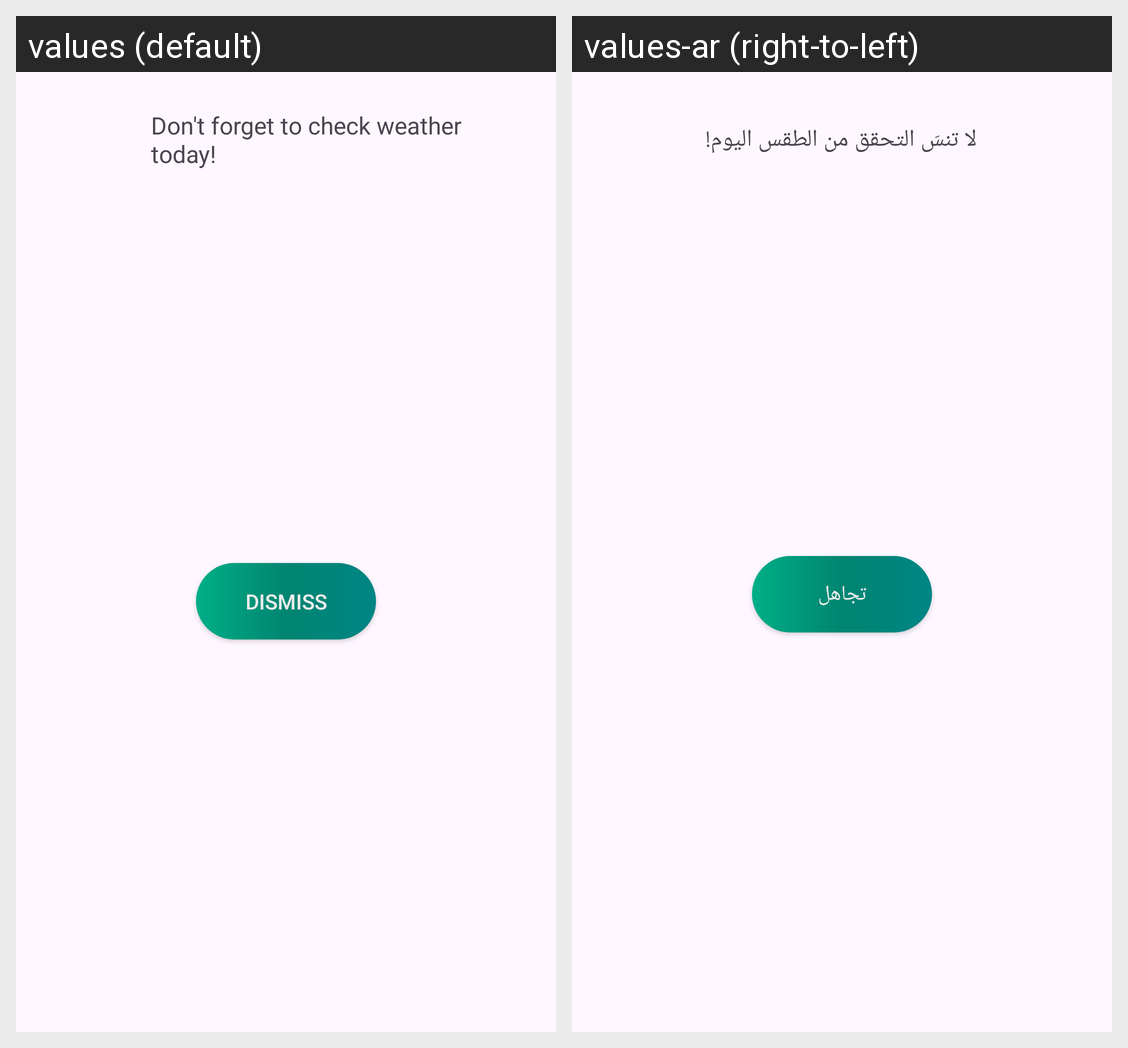

For this localized Android screen grid, give each drawn string resource with its value in every locale shown.
Android screen res/layout/alert_overlay.xml rendered under 2 locales, left to right: values (default), values-ar (right-to-left). Device: Nexus 5 (rendered at 1080×1920; each locale shown at half size, 540×960, under a caption strip naming it); theme Theme.WeatherWatcher.
Strings drawn on this screen, with the default value and each locale's value (text and hints the layout hard-codes, and strings that could not be matched under every locale, appear in the picture but are not listed):

dont_forget_to_check_weather
  values: Don't forget to check weather today!
  values-ar: لا تنسَ التحقق من الطقس اليوم!

dismiss
  values: Dismiss
  values-ar: تجاهل
